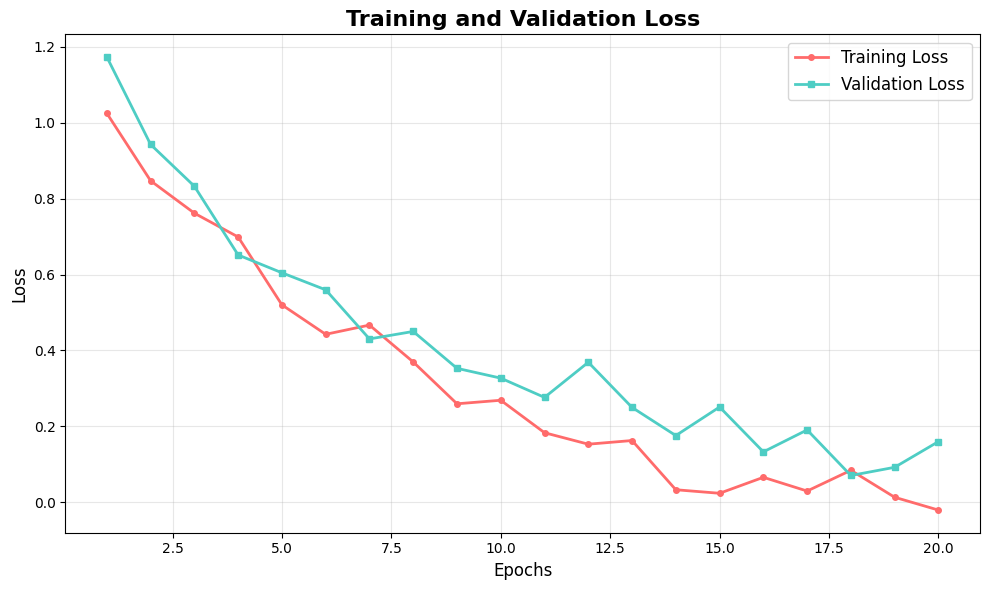
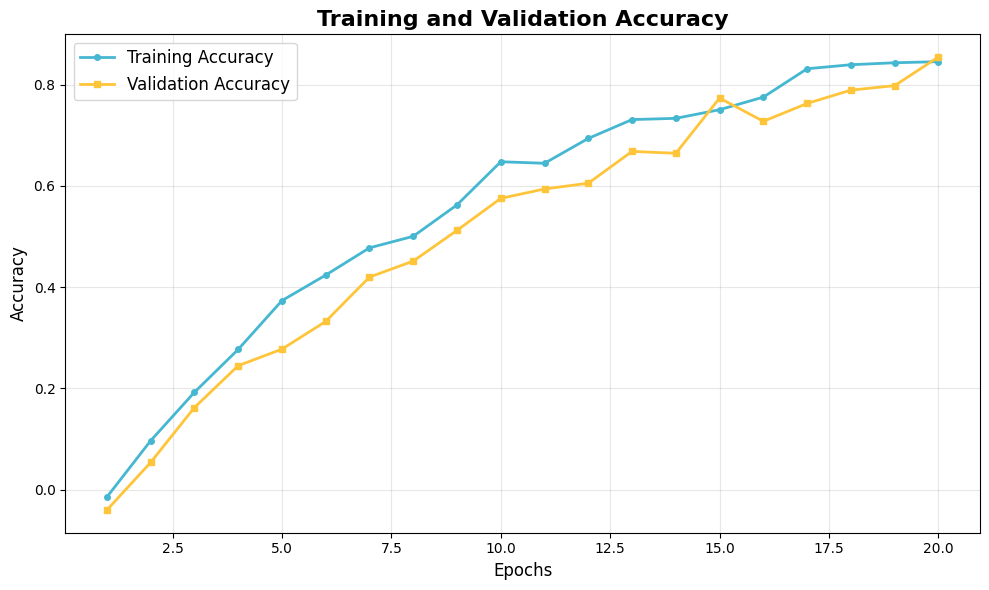

These figures' Python source, in order:
import matplotlib.pyplot as plt
import numpy as np

def plot_training_history(history):
    """
    Plot training history curves including loss and accuracy metrics in separate plots.

    Parameters:
    history: Training history object containing loss and metric data
    """
    # Set style and color scheme
    plt.style.use('default')
    plt.rcParams['font.family'] = 'DejaVu Sans'  # Use a common cross-platform font
    colors = ['#FF6B6B', '#4ECDC4', '#45B7D1', '#FFC53A']

    # Extract history data
    loss = history['loss']
    val_loss = history['val_loss']
    accuracy = history['accuracy']
    val_accuracy = history['val_accuracy']
    epochs = range(1, len(loss) + 1)

    # --- Plot Loss ---
    plt.figure(figsize=(10, 6))
    plt.plot(epochs, loss, 'o-', color=colors[0], linewidth=2, markersize=4, label='Training Loss')
    plt.plot(epochs, val_loss, 's-', color=colors[1], linewidth=2, markersize=4, label='Validation Loss')
    plt.title('Training and Validation Loss', fontsize=16, fontweight='bold')
    plt.xlabel('Epochs', fontsize=12)
    plt.ylabel('Loss', fontsize=12)
    plt.legend(fontsize=12)
    plt.grid(True, alpha=0.3)
    plt.tight_layout()
    plt.show()

    # --- Plot Accuracy ---
    plt.figure(figsize=(10, 6))
    plt.plot(epochs, accuracy, 'o-', color=colors[2], linewidth=2, markersize=4, label='Training Accuracy')
    plt.plot(epochs, val_accuracy, 's-', color=colors[3], linewidth=2, markersize=4, label='Validation Accuracy')
    plt.title('Training and Validation Accuracy', fontsize=16, fontweight='bold')
    plt.xlabel('Epochs', fontsize=12)
    plt.ylabel('Accuracy', fontsize=12)
    plt.legend(fontsize=12)
    plt.grid(True, alpha=0.3)
    plt.tight_layout()
    plt.show()


# --- Example Usage ---
# Simulate some training history data for demonstration
if __name__ == '__main__':
    np.random.seed(42)
    num_epochs = 20
    example_history = {
        'loss': np.exp(-np.linspace(0, 3, num_epochs)) + np.random.normal(0, 0.05, num_epochs),
        'val_loss': np.exp(-np.linspace(0, 3, num_epochs)) + np.random.normal(0, 0.05, num_epochs) + 0.1,
        'accuracy': 1 - np.exp(-np.linspace(0, 2, num_epochs)) - np.random.normal(0, 0.02, num_epochs),
        'val_accuracy': 1 - np.exp(-np.linspace(0, 2, num_epochs)) - np.random.normal(0, 0.02, num_epochs) - 0.05
    }

    # Call the function with the example data
    plot_training_history(example_history)



